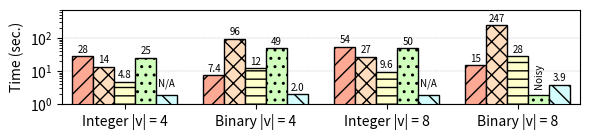

Recreate this plot in Python.
#!/usr/bin/python

import matplotlib.pyplot as plt
import numpy as np

mydpi = 300
pltsize = (6, 1.5)

# Milliseconds
data = {
'Integer |v| = 4': {
  'helib': 27702,
  'lattigo': 13782,
  'palisade': 4811,
  'seal': 25464,
  'tfhe': 1890 },
'Binary |v| = 4': {
  'helib': 7388,
  'lattigo': 96341.97564100001,
  'palisade': 12219,
  'seal': 49446,
  'tfhe': 2018 },
'Integer |v| = 8': {
  'helib': 54002,
  'lattigo': 27395,
  'palisade': 9639,
  'seal': 50236,
  'tfhe': 1890 },
'Binary |v| = 8': {
  'helib': 15052,
  'lattigo': 246567.374508,
  'palisade': 28175,
  'seal': 1900,
  'tfhe': 3940 }
}

helib = []
lattigo = []
palisade = []
seal = []
tfhe = []

x_axis_label = []
for k,val in data.items():
  x_axis_label.append(k)
  helib.append(val['helib'] / 1000)
  lattigo.append(val['lattigo'] / 1000)
  palisade.append(val['palisade'] / 1000)
  seal.append(val['seal'] / 1000)
  tfhe.append(val['tfhe'] / 1000)

N = len(palisade)
index = np.arange(N) # the x locations for the groups
width = 0.16 # the width of the bars

fig, ax = plt.subplots(figsize=pltsize)
ax.margins(0.02, 0.02)

rects1 = ax.bar(index - 3*width/2, helib, width,
                color='xkcd:light salmon', hatch='//', edgecolor='black', linewidth=1)
rects2 = ax.bar(index - width/2, lattigo, width,
                color='#ffddbf', hatch='xx', edgecolor='black', linewidth=1)
rects3 = ax.bar(index + width/2, palisade, width,
                color='xkcd:ecru', hatch='--', edgecolor='black', linewidth=1)
rects4 = ax.bar(index + 3*width/2, seal, width,
                color='xkcd:very light green', hatch='..', edgecolor='black', linewidth=1)
rects5 = ax.bar(index + 5*width/2, tfhe, width,
                color='xkcd:very light blue', hatch='\\\\', edgecolor='black', linewidth=1)

ax.set_axisbelow(True)
ax.grid(True, axis='y', which="major", linewidth = "0.3", linestyle='--')
ax.set_yscale('log')
ax.set_ylim([1, 700])
ax.set_yticks([1, 10, 100])
ax.set_ylabel("Time (sec.)")
# ax.set_xlabel("Encrypted Domain")
ax.set_xticks(index + width / 2)
ax.set_xticklabels(x_axis_label)
# ax.legend((rects1[0], rects2[0], rects3[0], rects4[0], rects5[0]),
#           ("HElib", "Lattigo", "PALISADE", "SEAL", "TFHE"),
#           fontsize=9, ncol=5, loc='upper center')

def autolabel_above(rects):
  for rect in rects:
    height = rect.get_height()
    if height <= 1.89:
      ax.text(rect.get_x() + rect.get_width()/2., 1.5*height, 'N/A', ha='center', va='bottom', fontsize=7)
    elif height <= 1.9:
      ax.text(rect.get_x() + rect.get_width()/2., 1.5*height, 'Noisy', ha='center', va='bottom', fontsize=7, rotation=90)
    elif height > 10:
      ax.text(rect.get_x() + rect.get_width()/2., 1.1*height, '%2.0f' % (height), ha='center', va='bottom', fontsize=7)
    else:
      ax.text(rect.get_x() + rect.get_width()/2., 1.1*height, '%2.1f' % (height), ha='center', va='bottom', fontsize=7)

autolabel_above(rects1)
autolabel_above(rects2)
autolabel_above(rects3)
autolabel_above(rects4)
autolabel_above(rects5)

# plt.show()

plt.tight_layout()
plt.savefig("./hamming.png", dpi=mydpi, bbox_inches="tight", pad_inches=0.03)
